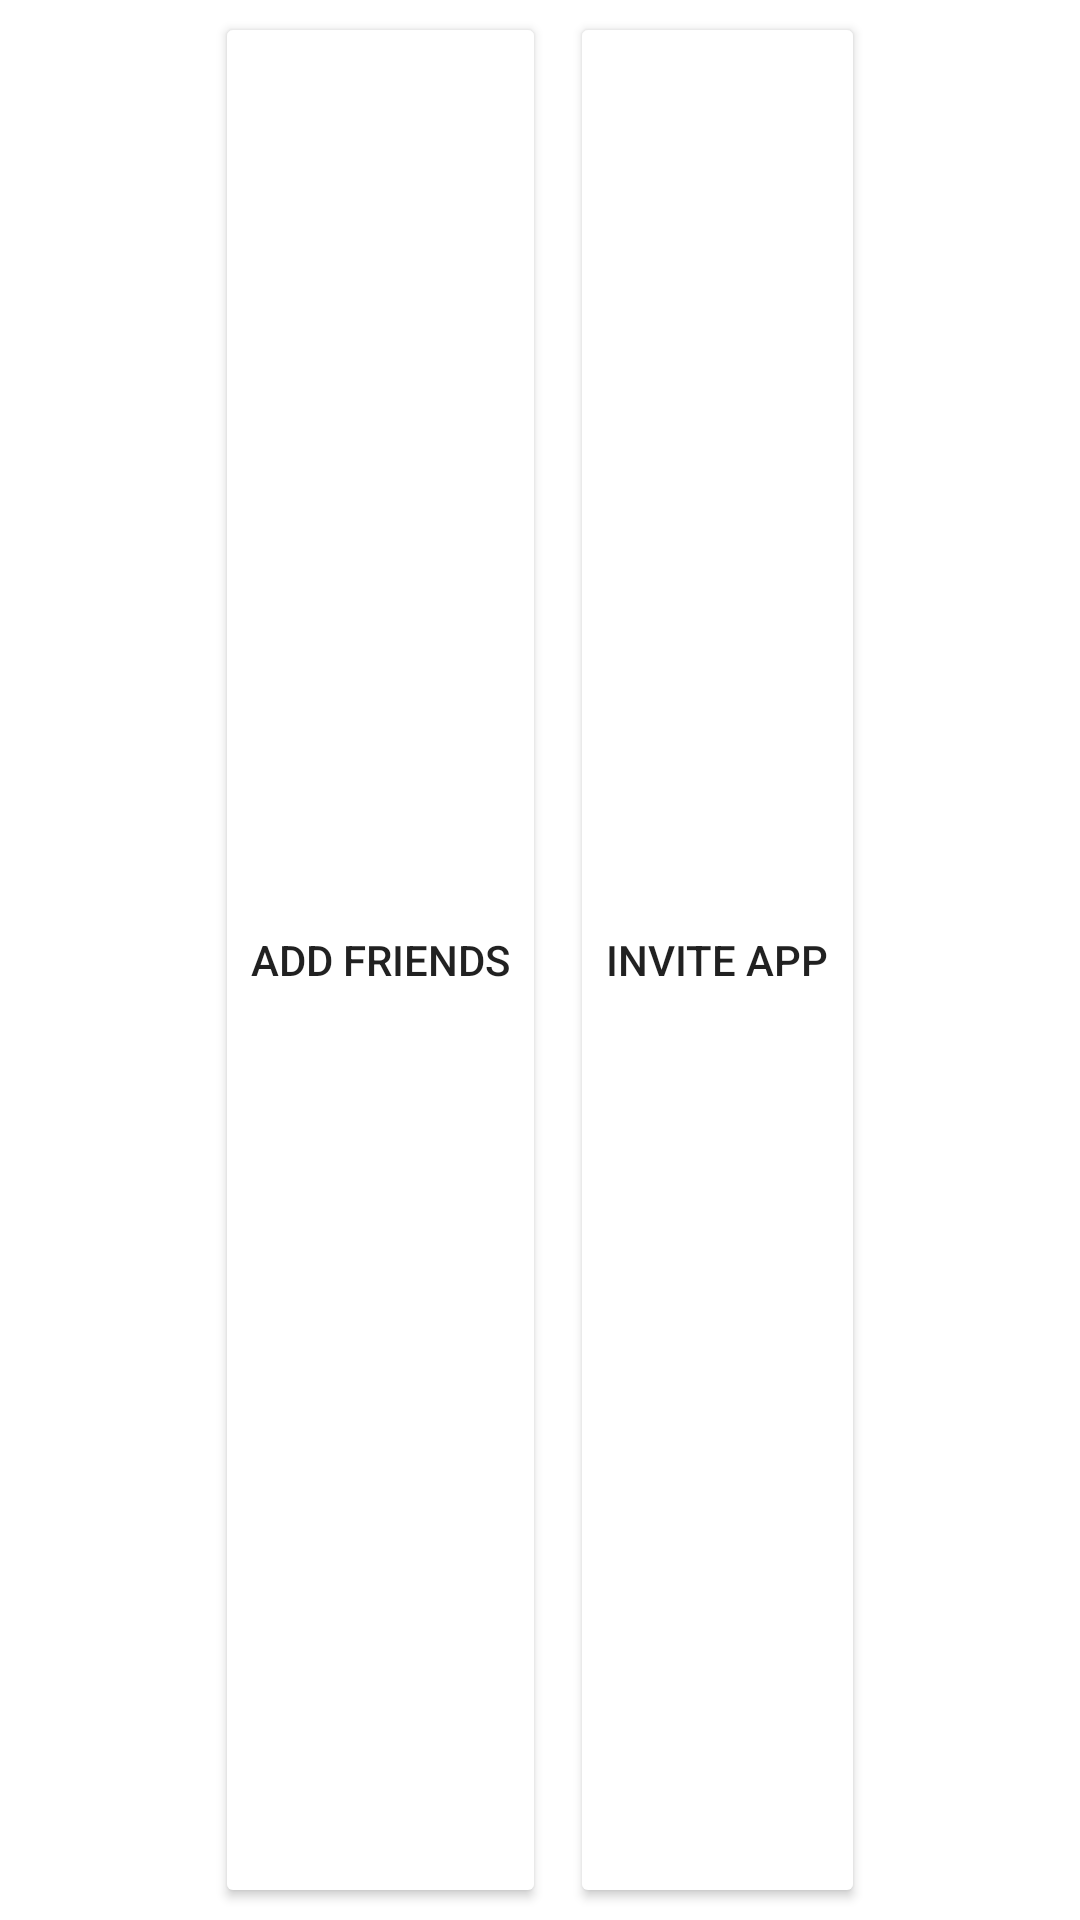

Reconstruct the res/layout file that produces this screen, plus the resources it refers to.
<!-- AndroidManifest.xml: application theme AppTheme -->
<!-- res/layout/listview_header_friend.xml -->
<?xml version="1.0" encoding="utf-8"?>
<LinearLayout xmlns:android="http://schemas.android.com/apk/res/android"
    android:layout_width="match_parent"
    android:layout_height="wrap_content"
    android:gravity="center_horizontal"
    android:orientation="horizontal">

    <android.support.v7.widget.AppCompatButton
        android:id="@+id/add_friend"
        android:layout_width="wrap_content"
        android:layout_height="match_parent"
        android:layout_gravity="center"
        android:layout_margin="4dp"
        android:backgroundTint="@color/white"
        android:text="@string/add_friend"
        android:textColor="@color/teal500" />

    <android.support.v7.widget.AppCompatButton
        android:id="@+id/invite_app"
        android:layout_width="wrap_content"
        android:layout_height="match_parent"
        android:layout_gravity="center"
        android:layout_margin="4dp"
        android:backgroundTint="@color/white"
        android:text="@string/invite_friend"
        android:textColor="@color/teal500" />

</LinearLayout>
<!-- resources referenced by this layout -->
<resources>
  <color name="white">#FFFFFF</color>
  <string name="add_friend">Add Friends</string>
  <string name="invite_friend">Invite App</string>
  <style name="AppTheme" parent="Theme.AppCompat.Light.DarkActionBar">
          
          <item name="colorPrimary">@color/colorPrimary</item>
          <item name="colorPrimaryDark">@color/colorPrimaryDark</item>
          <item name="colorAccent">@color/colorAccent</item>
          <item name="android:windowBackground">@color/white</item>
          <item name="android:windowActionBarOverlay">true</item>
      </style>
  <color name="colorPrimary">#4682B4</color>
  <color name="colorPrimaryDark">#315B7D</color>
  <color name="colorAccent">#4DB6AC</color>
</resources>
